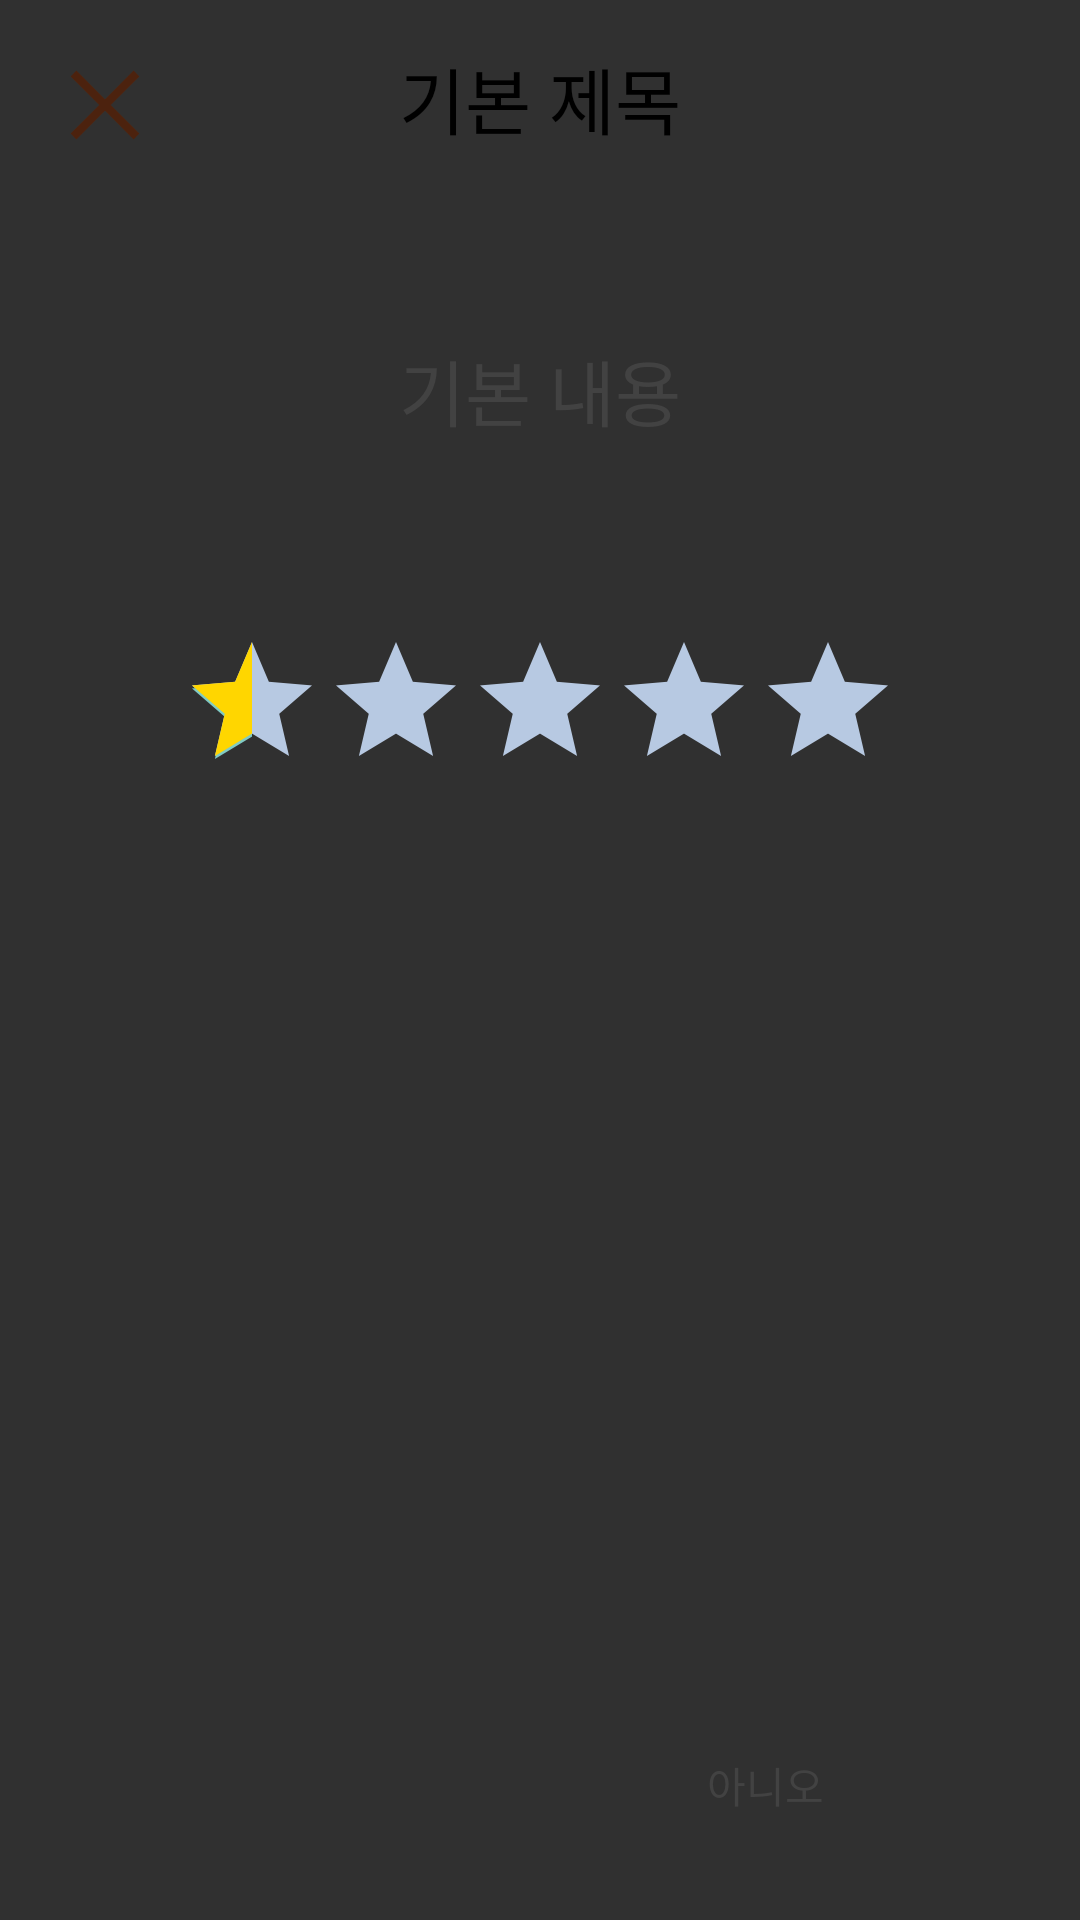

Android layout source for this screen:
<!-- AndroidManifest.xml: application theme Theme.Design.NoActionBar -->
<!-- res/layout/dialog_custom.xml -->
<?xml version="1.0" encoding="utf-8"?>
<androidx.constraintlayout.widget.ConstraintLayout xmlns:android="http://schemas.android.com/apk/res/android"
    xmlns:app="http://schemas.android.com/apk/res-auto"
    xmlns:tools="http://schemas.android.com/tools"
    android:layout_width="350dp"
    android:layout_height="380dp"
    android:background="@drawable/bg_dialog_custom">

    <ImageView
        android:id="@+id/custom_dialog_close"
        android:layout_width="wrap_content"
        android:layout_height="wrap_content"
        android:layout_marginStart="15dp"
        android:layout_marginTop="15dp"
        android:src="@drawable/ic_close"
        app:layout_constraintStart_toStartOf="parent"
        app:layout_constraintTop_toTopOf="parent"
        app:tint="@color/point_brown_2" />

    <TextView
        android:id="@+id/custom_dialog_title"
        android:layout_width="wrap_content"
        android:layout_height="wrap_content"
        android:layout_marginTop="15dp"
        android:text="기본 제목"
        android:textColor="#000000"
        android:textSize="24sp"
        app:layout_constraintEnd_toEndOf="parent"
        app:layout_constraintStart_toStartOf="parent"
        app:layout_constraintTop_toTopOf="parent"/>












    <TextView
        android:id="@+id/custom_dialog_content"
        android:layout_width="match_parent"
        android:layout_height="100dp"
        android:layout_marginTop="30dp"
        android:gravity="center"
        android:text="기본 내용"
        android:textColor="#424242"
        android:textSize="24sp"
        app:layout_constraintEnd_toEndOf="parent"
        app:layout_constraintStart_toStartOf="parent"
        app:layout_constraintTop_toBottomOf="@id/custom_dialog_title"
        tools:text="기본 내용" />

    <RatingBar
        android:id="@+id/custom_dialog_rating"
        android:layout_width="wrap_content"
        android:layout_height="wrap_content"
        android:layout_marginTop="30dp"
        android:progressBackgroundTint="@color/light_blue_grey"
        android:progressTint="#FFD600"
        android:numStars="5"
        android:rating="0.5"
        android:stepSize="0.5"
        app:layout_constraintTop_toBottomOf="@id/custom_dialog_content"
        app:layout_constraintStart_toStartOf="parent"
        app:layout_constraintEnd_toEndOf="parent"
        android:layout_marginStart="15dp"
        android:layout_marginEnd="15dp"/>

    <Button
        android:id="@+id/custom_dialog_Previous"
        android:layout_width="100dp"
        android:layout_height="50dp"
        android:layout_marginTop="20dp"
        android:layout_marginEnd="150dp"
        android:layout_marginBottom="20dp"
        android:background="@drawable/bg_dialog_custom_button"
        android:textColor="#424242"
        app:layout_constraintBottom_toBottomOf="parent"
        app:layout_constraintEnd_toEndOf="parent"
        app:layout_constraintStart_toStartOf="parent"/>

    <Button
        android:id="@+id/custom_dialog_next"
        android:layout_width="100dp"
        android:layout_height="50dp"
        android:layout_marginStart="150dp"
        android:layout_marginTop="20dp"
        android:layout_marginBottom="20dp"
        android:background="@drawable/bg_dialog_custom_button"
        android:text="아니오"
        android:textColor="#424242"
        app:layout_constraintBottom_toBottomOf="parent"
        app:layout_constraintEnd_toEndOf="parent"
        app:layout_constraintStart_toStartOf="parent"/>


</androidx.constraintlayout.widget.ConstraintLayout>
<!-- resources referenced by this layout -->
<resources>
  <color name="light_blue_grey">#B7C9E2</color>
  <color name="point_brown_2">#4C220E</color>
  <!-- drawable ic_close (drawable) -->
  <vector xmlns:android="http://schemas.android.com/apk/res/android"
      android:width="40dp"
      android:height="40dp"
      android:viewportWidth="960"
      android:viewportHeight="960">
    <path
        android:fillColor="@color/point_brown_2"
        android:pathData="M251.33,755.33L204.67,708.67L433.33,480L204.67,251.33L251.33,204.67L480,433.33L708.67,204.67L755.33,251.33L526.67,480L755.33,708.67L708.67,755.33L480,526.67L251.33,755.33Z"/>
  </vector>
</resources>
